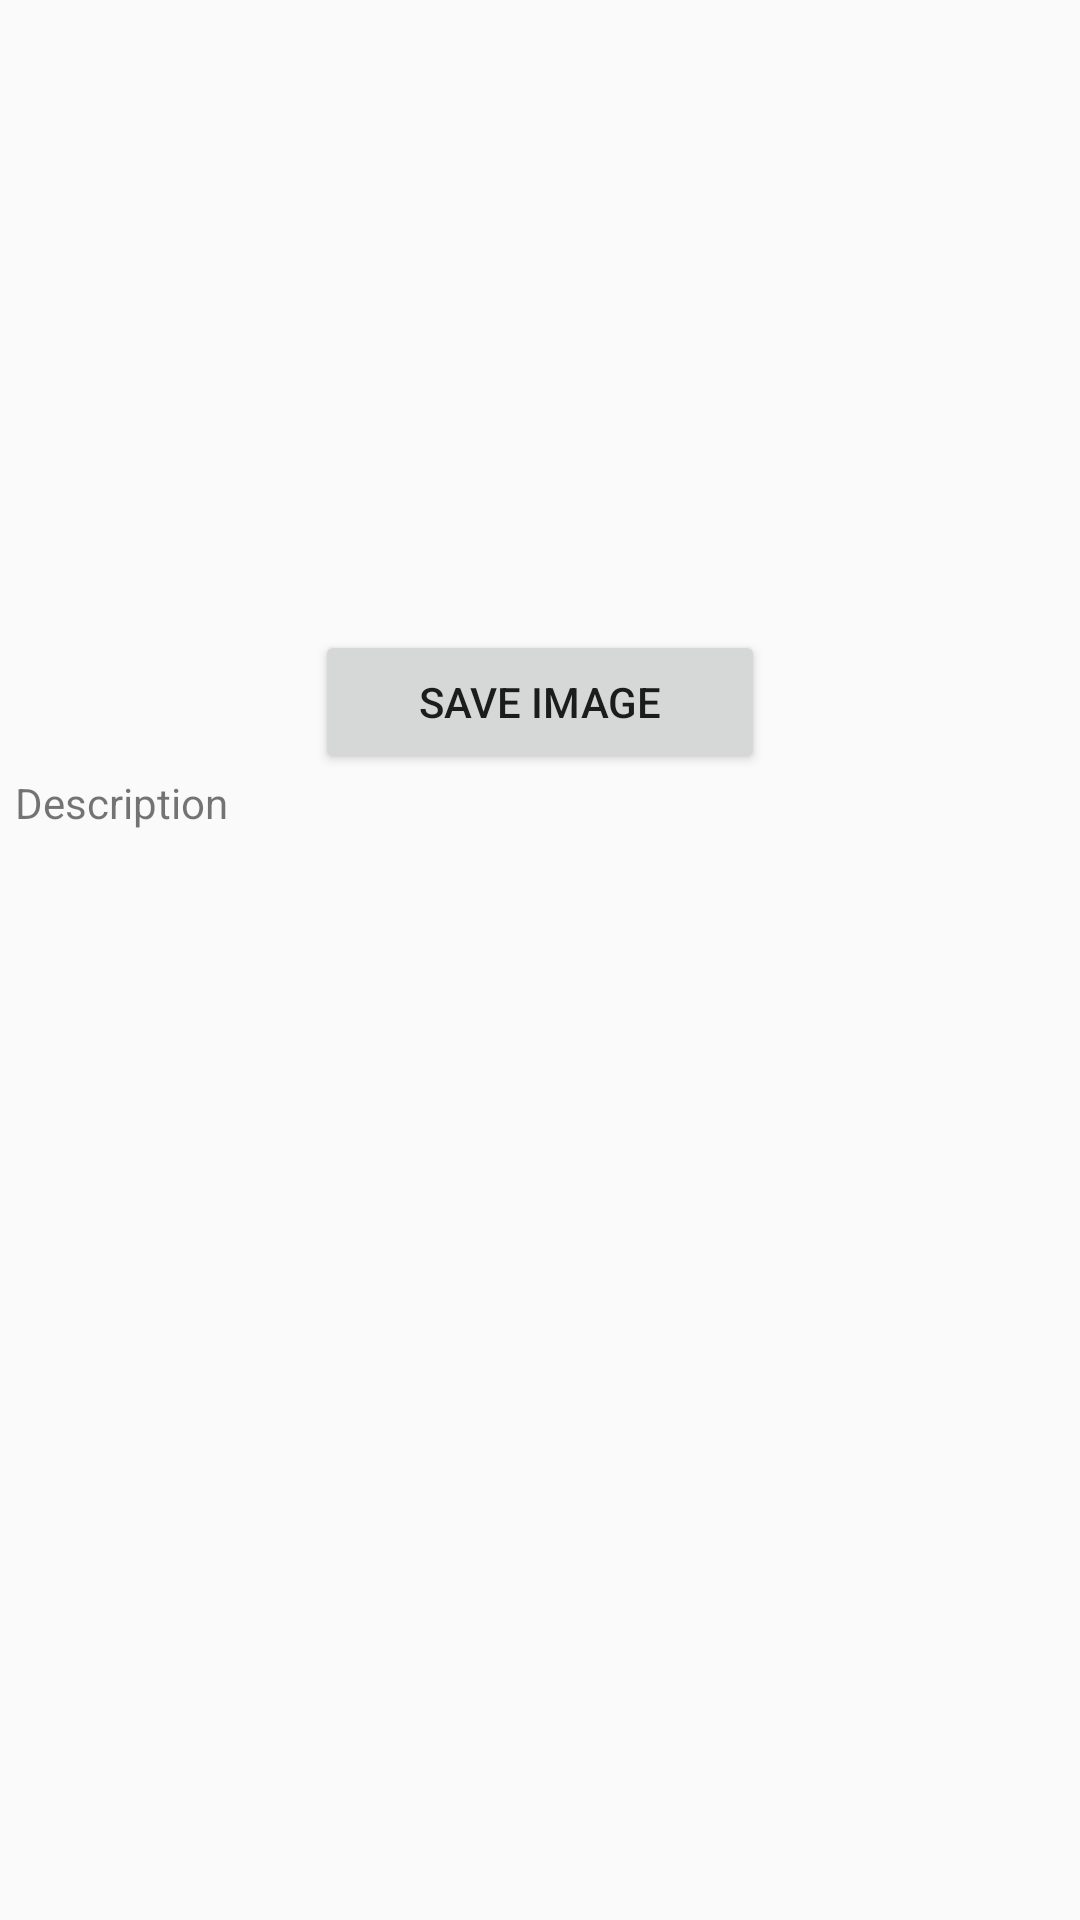

Reconstruct the res/layout file that produces this screen, plus the resources it refers to.
<!-- AndroidManifest.xml: application theme Theme.NewsApp -->
<!-- res/layout/activity_view_news_details.xml -->
<?xml version="1.0" encoding="utf-8"?>
<LinearLayout xmlns:android="http://schemas.android.com/apk/res/android"
    xmlns:tools="http://schemas.android.com/tools"
    android:layout_width="match_parent"
    android:layout_height="wrap_content"
    android:orientation="vertical"
    tools:context=".ViewNewsDetails">

    <ImageView
        android:layout_width="match_parent"
        android:layout_height="200dp"
        android:id="@+id/newsImage"
        android:layout_marginRight="5dp"
        android:layout_marginLeft="5dp"
        android:src="@drawable/newslogo"/>

    <Button
        android:id="@+id/saveImage"
        android:layout_width="150dp"
        android:layout_marginTop="10dp"
        android:layout_height="wrap_content"
        android:layout_gravity="center"
        android:text="Save Image" />

    <TextView
        android:id="@+id/desc"
        android:layout_width="match_parent"
        android:layout_height="wrap_content"
        android:maxLines="3"
        android:layout_marginLeft="5dp"
        android:layout_marginRight="5dp"
        android:text="Description" />

    <LinearLayout
        android:id="@+id/l1"
        android:layout_width="match_parent"
        android:layout_height="100dp"
        android:layout_weight="3"
        android:layout_marginTop="10dp"
        android:orientation="horizontal">

        <TextView
            android:layout_width="wrap_content"
            android:layout_height="50dp"
            android:layout_weight="1"
            android:id="@+id/name"
            android:maxLines="2"
            android:layout_marginLeft="5dp"
            android:hint="author" />

        <ImageButton
            android:layout_width="wrap_content"
            android:layout_height="50dp"
            android:id="@+id/image"
            android:src="@drawable/ic_baseline_share_24"
            android:layout_weight="1" />

        <TextView
            android:layout_width="wrap_content"
            android:layout_height="50dp"
            android:layout_weight="1"
            android:maxLines="2"
            android:id="@+id/category"
            android:layout_marginRight="5dp"
            android:textAlignment="viewEnd"
            android:hint="Category" />

    </LinearLayout>


    <TextView
        android:layout_width="match_parent"
        android:layout_height="match_parent"
        android:layout_marginTop="10dp"
        android:id="@+id/desc1"
        android:layout_marginLeft="5dp"
        android:layout_marginRight="5dp"
        />


</LinearLayout>
<!-- resources referenced by this layout -->
<resources>
  <!-- drawable ic_baseline_share_24 (drawable) -->
  <vector android:height="24dp" android:tint="#4E4949"
      android:viewportHeight="24" android:viewportWidth="24"
      android:width="24dp" xmlns:android="http://schemas.android.com/apk/res/android">
      <path android:fillColor="@android:color/white" android:pathData="M18,16.08c-0.76,0 -1.44,0.3 -1.96,0.77L8.91,12.7c0.05,-0.23 0.09,-0.46 0.09,-0.7s-0.04,-0.47 -0.09,-0.7l7.05,-4.11c0.54,0.5 1.25,0.81 2.04,0.81 1.66,0 3,-1.34 3,-3s-1.34,-3 -3,-3 -3,1.34 -3,3c0,0.24 0.04,0.47 0.09,0.7L8.04,9.81C7.5,9.31 6.79,9 6,9c-1.66,0 -3,1.34 -3,3s1.34,3 3,3c0.79,0 1.5,-0.31 2.04,-0.81l7.12,4.16c-0.05,0.21 -0.08,0.43 -0.08,0.65 0,1.61 1.31,2.92 2.92,2.92 1.61,0 2.92,-1.31 2.92,-2.92s-1.31,-2.92 -2.92,-2.92z"/>
  </vector>
  <style name="Theme.NewsApp" parent="Theme.AppCompat.DayNight.DarkActionBar">
          
          <item name="colorPrimary">@color/purple_500</item>
          <item name="colorControlNormal">@color/red_color</item>
          <item name="colorAccent">@color/white</item>
          
          <item name="colorSecondary">@color/teal_200</item>
          <item name="colorBackgroundFloating">@color/teal_700</item>
          <item name="colorControlHighlight">@color/black</item>
          
          <item name="android:statusBarColor" tools:targetApi="l">?android:attr/accessibilityEventTypes</item>
          
      </style>
  <!-- not gathered from this repository: default colours our renderer supplied (Android Studio template values) -->
  <color name="purple_500">#FF6200EE</color>
  <color name="teal_200">#FF03DAC5</color>
  <color name="teal_700">#FF018786</color>
  <color name="black">#FF000000</color>
  <color name="white">#FFFFFFFF</color>
</resources>
